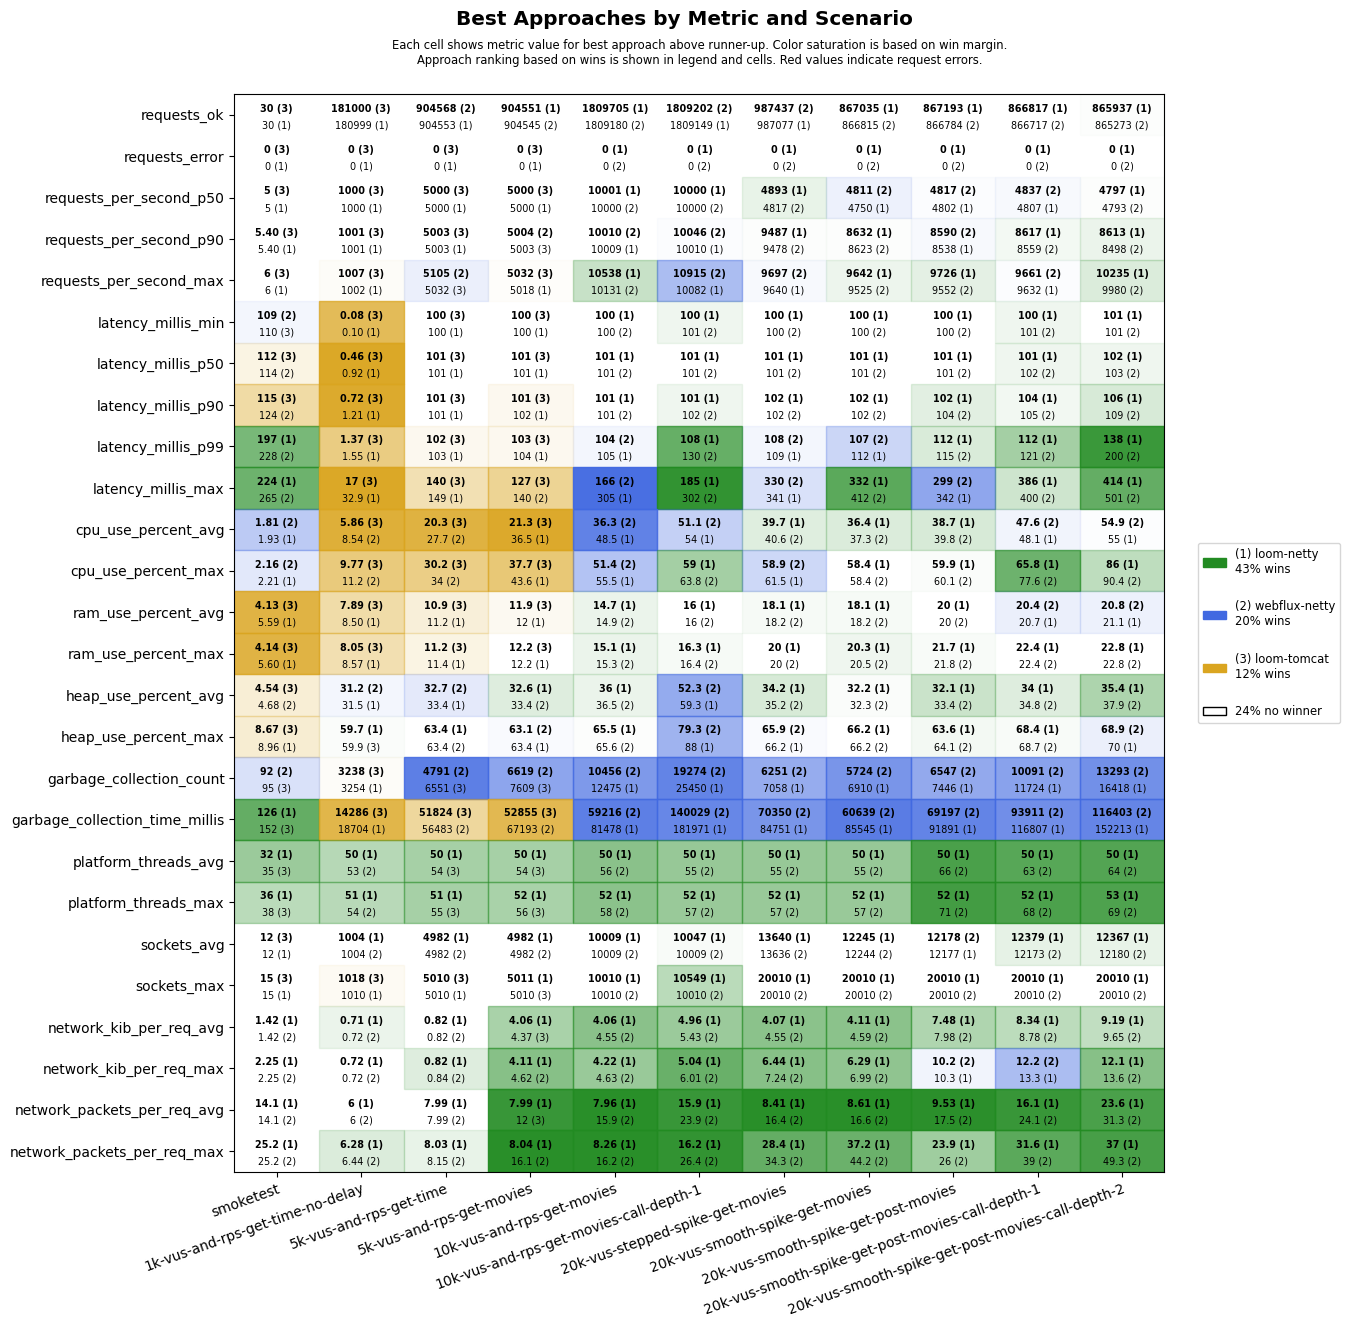

Source data for this figure (header and first rows):
scenario, approach, requests_ok, requests_error, requests_per_second_p50, requests_per_second_p90, requests_per_second_max, latency_millis_min, latency_millis_p50, latency_millis_p90, latency_millis_p99, latency_millis_max, cpu_use_percent_avg, cpu_use_percent_max, ram_use_percent_avg, ram_use_percent_max, heap_use_percent_avg, heap_use_percent_max, garbage_collection_count, garbage_collection_time_millis, platform_threads_avg, platform_threads_max, sockets_avg, sockets_max
smoketest, loom-tomcat, 30, 0, 5, 5.40, 6, 110, 112, 115, 251, 306, 2.11, 3.25, 4.13, 4.14, 4.54, 8.67, 95, 152, 35, 38, 12, 15
smoketest, loom-netty, 30, 0, 5, 5.40, 6, 111, 115, 128, 197, 224, 1.93, 2.21, 5.59, 5.60, 8.33, 8.96, 98, 126, 32, 36, 12, 15
smoketest, webflux-netty, 30, 0, 5, 5.40, 6, 109, 114, 124, 228, 265, 1.81, 2.16, 5.73, 5.76, 4.68, 11.0, 92, 160, 44, 54, 12, 15
1k-vus-and-rps-get-time-no-delay, loom-tomcat, 181000, 0, 1000, 1001, 1007, 0.08, 0.46, 0.72, 1.37, 17.0, 5.86, 9.77, 7.89, 8.05, 31.9, 59.9, 3238, 14286, 54, 55, 998, 1018
1k-vus-and-rps-get-time-no-delay, loom-netty, 180999, 0, 1000, 1001, 1002, 0.10, 0.92, 1.21, 1.55, 32.9, 9.66, 14.3, 8.50, 8.57, 31.5, 59.7, 3254, 18704, 50, 51, 1004, 1010
1k-vus-and-rps-get-time-no-delay, webflux-netty, 180999, 0, 1000, 1001, 1002, 0.11, 1.06, 1.53, 1.84, 34.9, 8.54, 11.2, 8.63, 8.79, 31.2, 59.9, 3470, 19282, 53, 54, 1004, 1010
5k-vus-and-rps-get-time, loom-tomcat, 904532, 0, 5000, 5003, 5032, 100, 101, 101, 102, 140, 20.3, 30.2, 10.9, 11.2, 41.3, 70.8, 6551, 51824, 54, 55, 4957, 5010
5k-vus-and-rps-get-time, loom-netty, 904553, 0, 5000, 5003, 5019, 100, 101, 101, 103, 149, 31.7, 38.5, 11.2, 11.4, 33.4, 63.4, 6567, 81489, 50, 51, 4982, 5010
5k-vus-and-rps-get-time, webflux-netty, 904568, 0, 5000, 5003, 5105, 100, 101, 101, 103, 150, 27.7, 34.0, 11.4, 11.7, 32.7, 63.4, 4791, 56483, 55, 56, 4982, 5010
5k-vus-and-rps-get-movies, loom-tomcat, 904524, 0, 5000, 5003, 5032, 100, 101, 101, 103, 127, 21.3, 37.7, 11.9, 12.2, 46.4, 76.3, 7609, 52855, 54, 56, 4957, 5010
5k-vus-and-rps-get-movies, loom-netty, 904551, 0, 5000, 5003, 5018, 100, 101, 102, 104, 151, 36.5, 43.6, 12.0, 12.2, 32.6, 63.4, 8111, 84885, 50, 52, 4982, 5011
5k-vus-and-rps-get-movies, webflux-netty, 904545, 0, 5000, 5004, 5017, 100, 101, 102, 104, 140, 39.5, 45.7, 12.1, 12.4, 33.4, 63.1, 6619, 67193, 55, 57, 4982, 5010
10k-vus-and-rps-get-movies, loom-tomcat, 1798639, 9486, 10003, 10025, 10964, 100, 101, 102, 110, 60001, 50.5, 57.2, 15.3, 15.9, 61.5, 93.9, 16364, 151410, 54, 55, 9994, 10247
10k-vus-and-rps-get-movies, loom-netty, 1809705, 0, 10001, 10009, 10538, 100, 101, 101, 105, 305, 48.5, 55.5, 14.7, 15.1, 36.0, 65.5, 12475, 81478, 50, 52, 10009, 10010
10k-vus-and-rps-get-movies, webflux-netty, 1809180, 0, 10000, 10010, 10131, 100, 101, 101, 104, 166, 36.3, 51.4, 14.9, 15.3, 36.5, 65.6, 10456, 59216, 56, 58, 10009, 10010
10k-vus-and-rps-get-movies-call-depth-1, loom-tomcat, 1755151, 30412, 9984, 10292, 11445, 100, 101, 106, 20001, 60003, 60.4, 74.1, 16.1, 16.6, 68.6, 99.0, 78249, 639643, 54, 55, 10559, 12131
10k-vus-and-rps-get-movies-call-depth-1, loom-netty, 1809149, 0, 10000, 10010, 10082, 100, 101, 101, 108, 185, 54.0, 59.0, 16.0, 16.3, 59.3, 88.0, 25450, 181971, 50, 52, 10047, 10549
10k-vus-and-rps-get-movies-call-depth-1, webflux-netty, 1809202, 0, 10000, 10046, 10915, 101, 101, 102, 130, 302, 51.1, 63.8, 16.0, 16.4, 52.3, 79.3, 19274, 140029, 55, 57, 10009, 10010
20k-vus-stepped-spike-get-movies, loom-tomcat, 604728, 30403, 3876, 3944, 4011, 100, 101, 101, 104, 60001, 24.8, 40.1, 17.4, 19.5, 37.4, 70.3, 5651, 40202, 54, 56, 12524, 20010
20k-vus-stepped-spike-get-movies, loom-netty, 987077, 0, 4893, 9487, 9640, 100, 101, 102, 109, 341, 39.7, 61.5, 18.1, 20.0, 34.2, 66.2, 7058, 84751, 50, 52, 13640, 20010
20k-vus-stepped-spike-get-movies, webflux-netty, 987437, 0, 4817, 9478, 9697, 100, 101, 102, 108, 330, 40.6, 58.9, 18.2, 20.0, 35.2, 65.9, 6251, 70350, 55, 57, 13636, 20010
20k-vus-smooth-spike-get-movies, loom-tomcat, 562233, 24002, 3862, 3934, 4012, 100, 101, 101, 104, 60001, 23.5, 39.1, 17.6, 19.6, 36.0, 70.8, 5284, 44943, 54, 56, 11218, 19484
20k-vus-smooth-spike-get-movies, loom-netty, 867035, 0, 4750, 8632, 9642, 100, 101, 102, 112, 332, 36.4, 58.4, 18.1, 20.3, 32.2, 66.2, 6910, 85545, 50, 52, 12245, 20010
20k-vus-smooth-spike-get-movies, webflux-netty, 866815, 0, 4811, 8623, 9525, 100, 101, 102, 107, 412, 37.3, 58.4, 18.2, 20.5, 32.3, 66.2, 5724, 60639, 55, 57, 12244, 20010
20k-vus-smooth-spike-get-post-movies, loom-tomcat, 562241, 24004, 3854, 3942, 4000, 100, 101, 101, 103, 60001, 21.0, 39.5, 19.2, 21.3, 37.4, 70.1, 5750, 44348, 54, 56, 11192, 19487
20k-vus-smooth-spike-get-post-movies, loom-netty, 867193, 0, 4802, 8538, 9726, 100, 101, 102, 112, 342, 38.7, 59.9, 20.0, 21.7, 32.1, 63.6, 7446, 91891, 50, 52, 12177, 20010
20k-vus-smooth-spike-get-post-movies, webflux-netty, 866784, 0, 4817, 8590, 9552, 100, 101, 104, 115, 299, 39.8, 60.1, 20.0, 21.8, 33.4, 64.1, 6547, 69197, 66, 71, 12178, 20010
20k-vus-smooth-spike-get-post-movies-cal…, loom-tomcat, 351445, 33847, 1994, 3279, 3759, 100, 102, 108, 40273, 60004, 29.1, 54.1, 20.3, 21.8, 53.7, 91.9, 9447, 121314, 54, 56, 11513, 20599
20k-vus-smooth-spike-get-post-movies-cal…, loom-netty, 866817, 0, 4807, 8617, 9632, 100, 101, 104, 112, 386, 48.1, 65.8, 20.7, 22.4, 34.0, 68.4, 11724, 116807, 50, 52, 12379, 20010
20k-vus-smooth-spike-get-post-movies-cal…, webflux-netty, 866717, 0, 4837, 8559, 9661, 101, 102, 105, 121, 400, 47.6, 77.6, 20.4, 22.4, 34.8, 68.7, 10091, 93911, 63, 68, 12173, 20010
20k-vus-smooth-spike-get-post-movies-cal…, loom-tomcat, 259827, 40083, 1708, 2908, 4108, 101, 103, 121, 57925, 60007, 28.4, 56.8, 20.5, 22.0, 57.5, 90.0, 10251, 125694, 54, 56, 11391, 20014
20k-vus-smooth-spike-get-post-movies-cal…, loom-netty, 865937, 0, 4797, 8613, 10235, 101, 102, 106, 138, 414, 55.0, 86.0, 21.1, 22.8, 35.4, 70.0, 16418, 152213, 50, 53, 12367, 20010
20k-vus-smooth-spike-get-post-movies-cal…, webflux-netty, 865273, 0, 4793, 8498, 9980, 101, 103, 109, 200, 501, 54.9, 90.4, 20.8, 22.8, 37.9, 68.9, 13293, 116403, 64, 69, 12180, 20010
